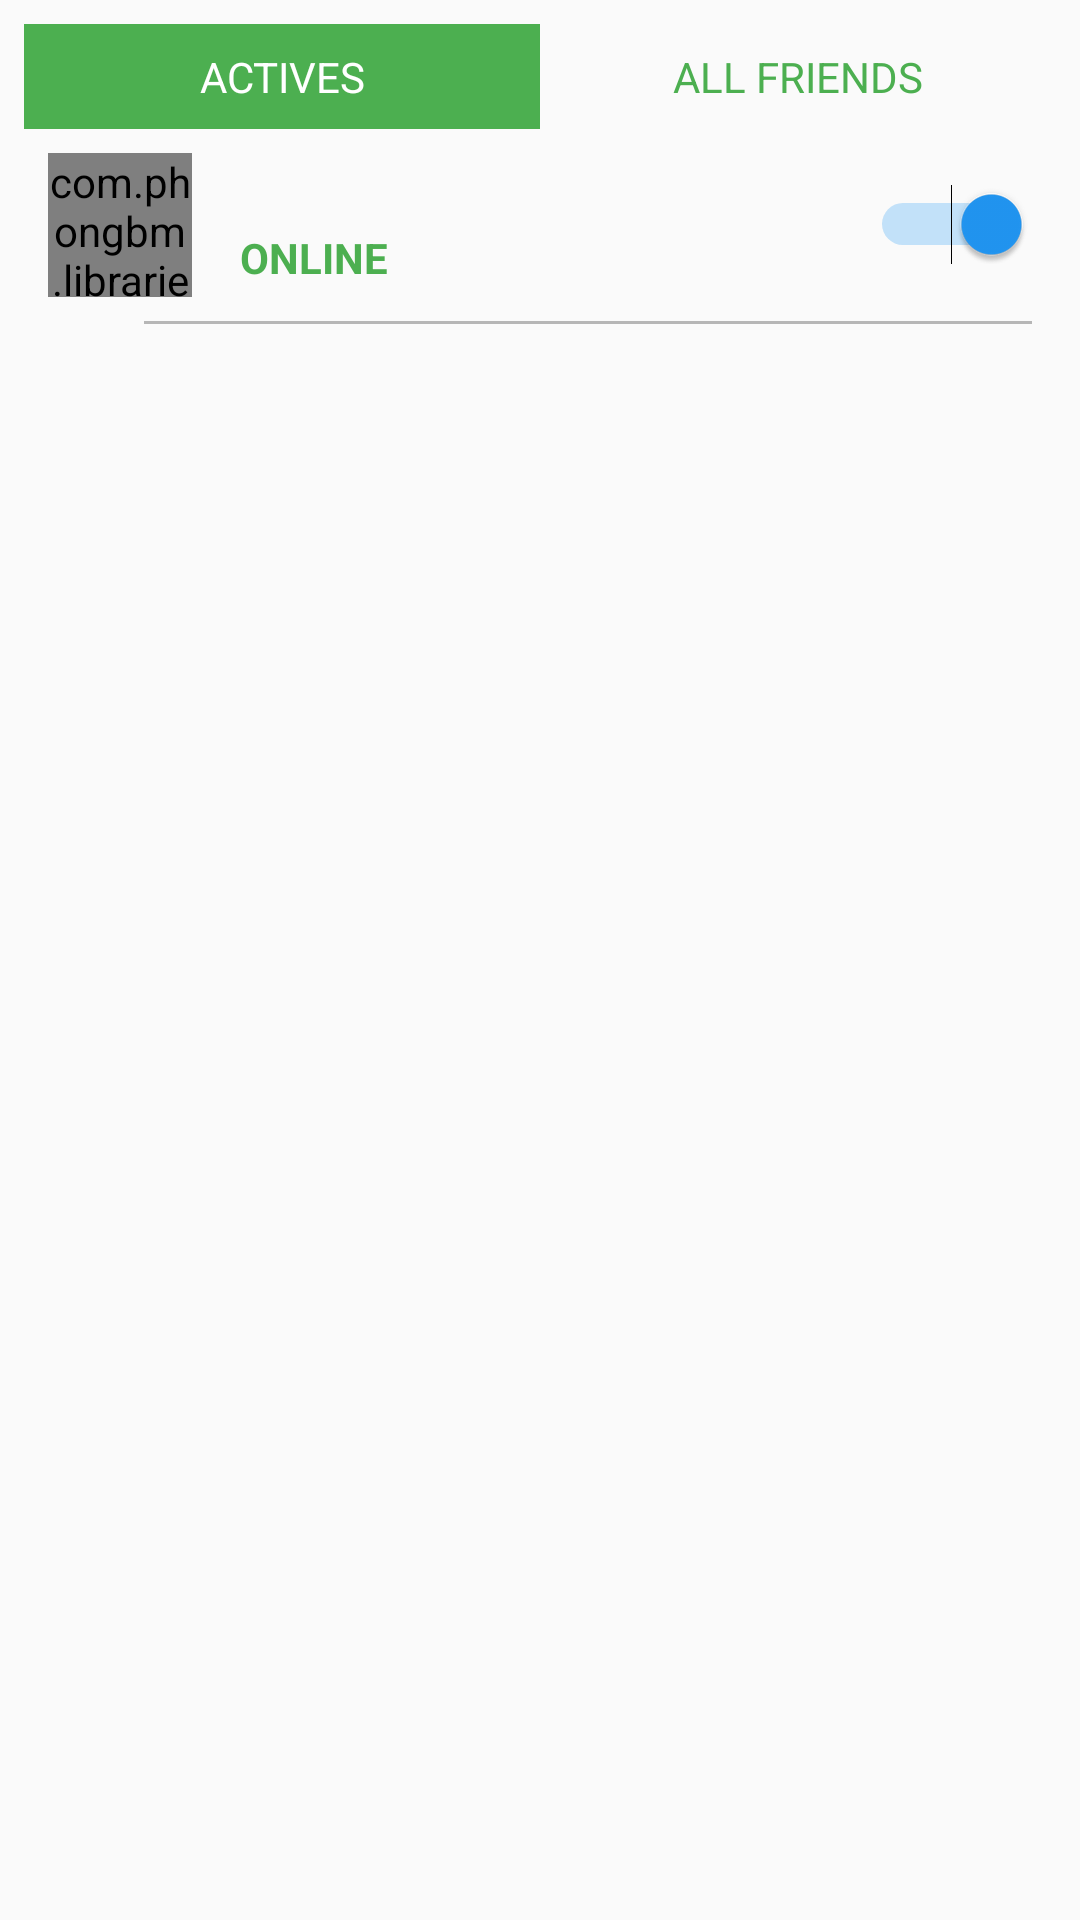

Layout XML and referenced resources for this Android screen:
<!-- AndroidManifest.xml: application theme AppTheme.NoActionBar -->
<!-- res/layout/fragment_friend.xml -->
<?xml version="1.0" encoding="utf-8"?>
<RelativeLayout xmlns:android="http://schemas.android.com/apk/res/android"
    xmlns:tools="http://schemas.android.com/tools"
    android:layout_width="match_parent"
    android:layout_height="match_parent"
    tools:context="com.phongbm.freephonecall.FriendFragment">

    <LinearLayout
        android:id="@+id/menu"
        android:layout_width="match_parent"
        android:layout_height="wrap_content"
        android:layout_marginLeft="8dp"
        android:layout_marginRight="8dp"
        android:layout_marginTop="8dp"
        android:orientation="horizontal">

        <TextView
            android:id="@+id/tab_active"
            android:layout_width="0dp"
            android:layout_height="wrap_content"
            android:layout_weight="1"
            android:background="@color/green_500"
            android:gravity="center"
            android:padding="8dp"
            android:text="ACTIVES"
            android:textColor="#ffffff" />

        <TextView
            android:id="@+id/tab_all_friends"
            android:layout_width="0dp"
            android:layout_height="wrap_content"
            android:layout_weight="1"
            android:background="@drawable/div_stroke_green"
            android:gravity="center"
            android:padding="8dp"
            android:text="ALL FRIENDS"
            android:textColor="@color/green_500" />
    </LinearLayout>

    <RelativeLayout
        android:id="@+id/layout_profile"
        android:layout_width="match_parent"
        android:layout_height="wrap_content"
        android:layout_below="@+id/menu"
        android:paddingBottom="8dp"
        android:paddingLeft="16dp"
        android:paddingRight="16dp"
        android:paddingTop="8dp"
        android:visibility="visible">

        <com.phongbm.libraries.CircleImageView
            android:id="@+id/img_avatar"
            android:layout_width="48dp"
            android:layout_height="48dp"
            android:layout_alignParentLeft="true"
            android:layout_alignParentStart="true"
            android:layout_centerVertical="true" />

        <LinearLayout
            android:layout_width="wrap_content"
            android:layout_height="wrap_content"
            android:layout_alignParentLeft="true"
            android:layout_alignParentStart="true"
            android:layout_centerVertical="true"
            android:layout_marginLeft="64dp"
            android:layout_marginStart="64dp"
            android:orientation="vertical">

            <TextView
                android:id="@+id/txt_fullName"
                android:layout_width="wrap_content"
                android:layout_height="wrap_content"
                android:textSize="16sp"
                android:textStyle="bold" />

            <TextView
                android:id="@+id/txt_status"
                android:layout_width="wrap_content"
                android:layout_height="wrap_content"
                android:text="ONLINE"
                android:textColor="@color/green_500"
                android:textSize="14sp"
                android:textStyle="bold" />
        </LinearLayout>

        <Switch
            android:id="@+id/switch_online"
            android:layout_width="wrap_content"
            android:layout_height="wrap_content"
            android:layout_alignParentEnd="true"
            android:layout_alignParentRight="true"
            android:layout_centerVertical="true"
            android:checked="true" />
    </RelativeLayout>

    <View
        android:id="@+id/divider"
        android:layout_width="match_parent"
        android:layout_height="1dp"
        android:layout_below="@+id/layout_profile"
        android:layout_marginEnd="16dp"
        android:layout_marginLeft="48dp"
        android:layout_marginRight="16dp"
        android:layout_marginStart="48dp"
        android:background="@color/colorDivider" />

    <ListView
        android:id="@+id/list_view_friend"
        android:layout_width="match_parent"
        android:layout_height="match_parent"
        android:layout_below="@+id/divider"
        android:visibility="visible" />

    <RelativeLayout
        android:id="@+id/layout_note"
        android:layout_width="match_parent"
        android:layout_height="match_parent"
        android:layout_below="@+id/divider"
        android:padding="32dp"
        android:visibility="gone">

        <ImageView
            android:id="@+id/image"
            android:layout_width="128dp"
            android:layout_height="128dp"
            android:layout_centerHorizontal="true"
            android:layout_marginTop="32dp"
            android:contentDescription="@null"
            android:scaleType="centerCrop"
            android:src="@drawable/ic_status_off" />

        <TextView
            android:layout_width="match_parent"
            android:layout_height="wrap_content"
            android:layout_below="@+id/image"
            android:layout_marginTop="16dp"
            android:text="You'll still get all your call if status is off, but you can turn it on to see who's active on Free Phone Call."
            android:textColor="@color/textPrimary"
            android:textSize="16sp"
            android:textStyle="normal" />
    </RelativeLayout>
</RelativeLayout>
<!-- resources referenced by this layout -->
<resources>
  <color name="colorDivider">#b6b6b6</color>
  <color name="green_500">#4caf50</color>
  <color name="textPrimary">#212121</color>
  <!-- drawable ic_status_off: png bitmap (drawable, 12061 bytes) -->
  <style name="AppTheme.NoActionBar" parent="AppTheme">
          <item name="windowActionBar">false</item>
          <item name="windowNoTitle">true</item>
      </style>
  <style name="AppTheme" parent="Theme.AppCompat.Light.DarkActionBar">
          <item name="colorPrimary">@color/colorPrimary</item>
          <item name="colorPrimaryDark">@color/colorPrimaryDark</item>
          <item name="colorAccent">@color/colorAccent</item>
          <item name="colorControlActivated">@color/colorPrimary</item>
      </style>
  <color name="colorPrimary">#2196f3</color>
  <color name="colorPrimaryDark">#1976d2</color>
  <color name="colorAccent">#448aff</color>
</resources>
